Run: headless pygame with SDL's dummy video driver; simulated clock (each Clock.tick advances the game by its frame time, no real sleeping); random seed 0; keys injected as events and as key.get_pressed() state; mouse plan: one left click at the window centre at the start of phase 2, then a move to the lower-right quarter at the start of phase 3.
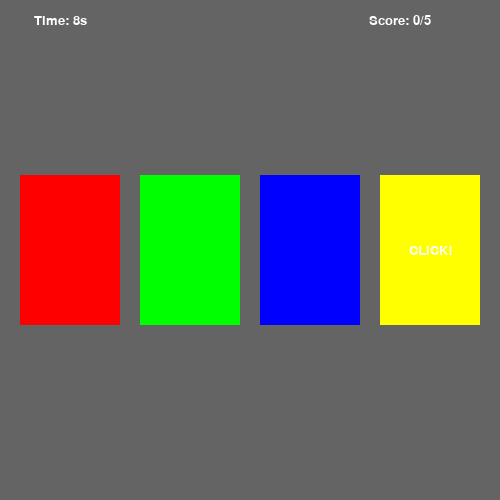
Frame 1 of 4 · flips 1–60 · no input
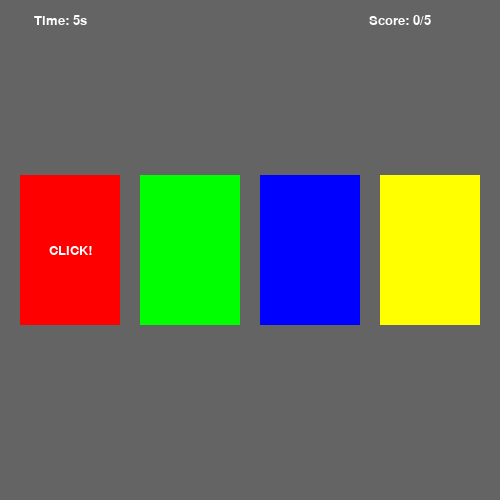
Frame 2 of 4 · flips 61–180 · clicked the window centre · tapped SPACE, RETURN · held RIGHT (→), D
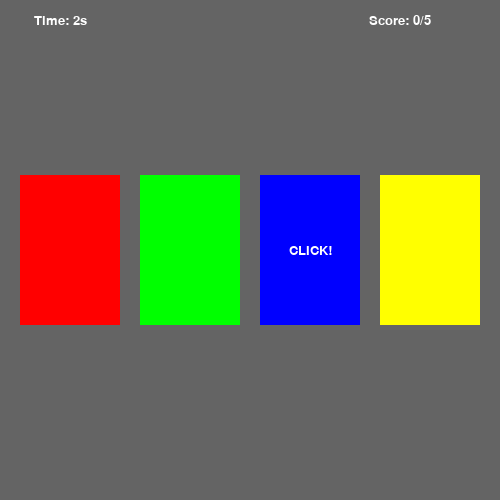
Frame 3 of 4 · flips 181–300 · moved the mouse to the lower-right quarter · held DOWN (↓), S
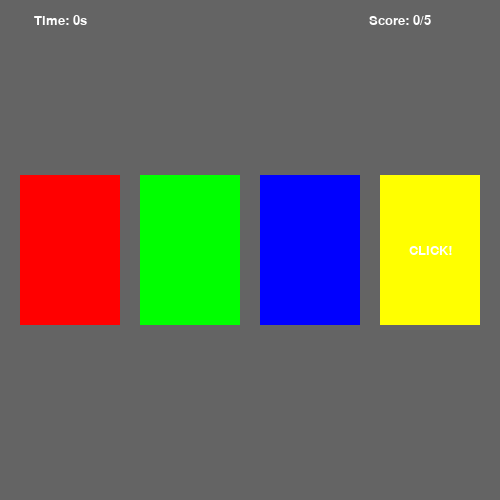
Frame 4 of 4 · flips 301–420 · held LEFT (←), A, UP (↑), W

The pygame program that drew these frames:

#перша частина коду
import pygame as pg
import sys
import random
pg.init()

# Constants
WIDTH, HEIGHT = 500, 500
FPS = 40
BG_COLOR = (100, 100, 100)
GAME_TIME = 10
TARGET_SCORE = 5
DISPLAY_TIME = 2
CARD_COLORS = [(255, 0, 0), (0, 255, 0), (0, 0, 255), (255, 255, 0)]
# Initialize Pygame
screen = pg.display.set_mode((WIDTH, HEIGHT))
pg.display.set_caption("Fast Clicker")
clock = pg.time.Clock()
# Class definition
class Area:
   def __init__(self, rect, color):
       self.rect = rect
       self.color = color
   def set_color(self, color):
       self.color = color
   def fill_color(self, surface):
       pg.draw.rect(surface, self.color, self.rect)
   def set_border_color(self, surface, border_color, border_width=2):
       pg.draw.rect(surface, border_color, self.rect, border_width)
class Label(Area):
   def __init__(self, rect, color, text, font_size=20, text_color=(255, 255, 255)):
       super().__init__(rect, color)
       self.text = text
       self.font = pg.font.SysFont("Arial", font_size)
       self.text_color = text_color
   def set_text(self, text):
       self.text = text
   def display_with_text(self, surface):
       self.fill_color(surface)
       self.set_border_color(surface, self.color)
       text_surface = self.font.render(self.text, True, self.text_color)
       text_rect = text_surface.get_rect(center=self.rect.center)
       surface.blit(text_surface, text_rect)
# Create cards
cards = []
card_width, card_height = 100, 150
margin = 20
for i in range(4):
   x = i * (card_width + margin) + margin
   y = HEIGHT // 2 - card_height // 2
   rect = pg.Rect(x, y, card_width, card_height)
   color = CARD_COLORS[i]
   label = Label(rect, color, "CLICK!")
   cards.append(label)
# Game loop
def game():
   global TARGET_SCORE
   score = 0
   start_time = pg.time.get_ticks()
   display_click_time = None
   while True:
       # Event handling
       for event in pg.event.get():
           if event.type == pg.QUIT:
               pg.quit()
               sys.exit()
           elif event.type == pg.MOUSEBUTTONDOWN:
               for card in cards:
                   if card.rect.collidepoint(event.pos):
                       if card.text == "CLICK!":
                           card.set_color((0, 255, 0))  # Green for correct click
                           score += 1
                       else:
                           card.set_color((255, 0, 0))  # Red for incorrect click
       # Update
       elapsed_time = (pg.time.get_ticks() - start_time) / 1000
       if elapsed_time >= GAME_TIME or score >= TARGET_SCORE:
           if score >= TARGET_SCORE:
               print("You win!")
           else:
               print("Game over!")
           pg.display.flip()
           pg.time.wait(2000)  # Display the result for 2 seconds
           return
       # Randomly display "CLICK!"
       if display_click_time is None or (pg.time.get_ticks() - display_click_time) > DISPLAY_TIME * 1000:
           for card in cards:
               card.set_text("")
           random_card = random.choice(cards)
           random_card.set_text("CLICK!")
           display_click_time = pg.time.get_ticks()
       # Draw
       screen.fill(BG_COLOR)
       for card in cards:
           card.display_with_text(screen)
       # Display score and timer
       draw_text(f"Time: {int(GAME_TIME - elapsed_time)}s", 20, (255, 255, 255), 60, 20)
       draw_text(f"Score: {score}/{TARGET_SCORE}", 20, (255, 255, 255), WIDTH - 100, 20)
       pg.display.flip()
       clock.tick(FPS)
def draw_text(text, size, color, x, y):
   font = pg.font.SysFont("Arial", size)
   text_surface = font.render(text, True, color)
   text_rect = text_surface.get_rect(center=(x, y))
   screen.blit(text_surface, text_rect)
if __name__ == "__main__":
   game()
   pg.quit()
   sys.exit()
